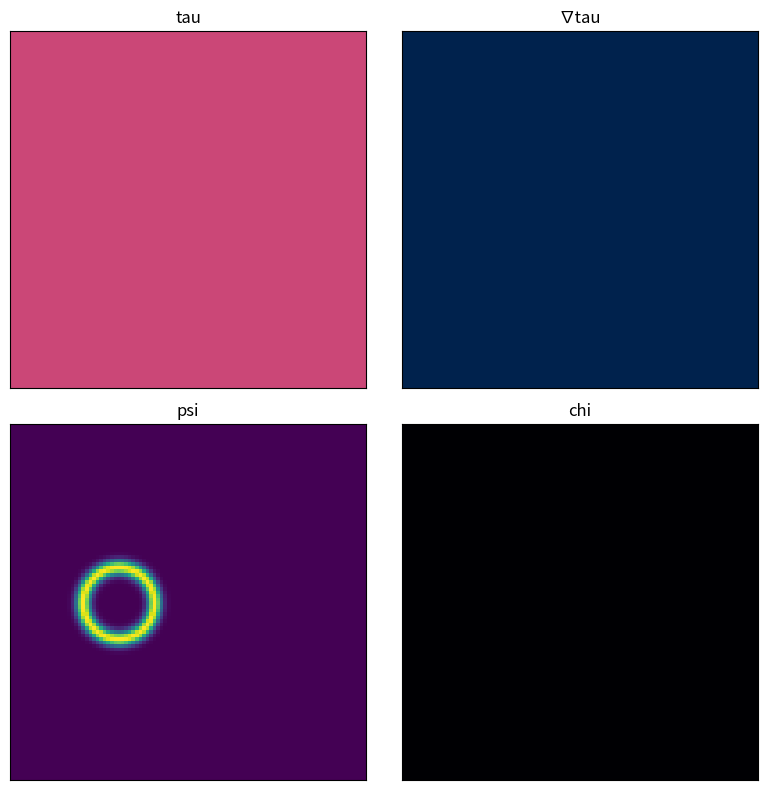

This figure's Python source: (Note: this script raises an exception after producing the figure.)
import numpy as np
import matplotlib.pyplot as plt
from matplotlib.animation import FuncAnimation, FFMpegWriter, writers

# Grid size and simulation steps
size = 100
steps = 150

# Ring generation helper
def ring_field(center, radius=10, thickness=2):
    y, x = np.ogrid[:size, :size]
    dist = np.sqrt((x - center[0])**2 + (y - center[1])**2)
    return np.exp(-((dist - radius) / thickness)**2)

# Initial psi blob at start location
start_center = np.array([30.0, 50.0])
psi_center = start_center.copy()
psi = ring_field(psi_center)

# Tau and chi fields
tau = np.zeros((size, size))
chi = np.zeros((size, size))

# Teleportation target
target_center = np.array([70.0, 50.0])
teleport_start = 30
teleport_complete = None

# Visualization setup (tau, grad, psi, chi)
fig, axes = plt.subplots(2, 2, figsize=(8, 8))
im_tau = axes[0, 0].imshow(tau, cmap="plasma", vmin=-1, vmax=1, animated=True)
axes[0, 0].set_title("tau")

# placeholder gradient
grad_x, grad_y = np.gradient(tau)
grad_mag = np.sqrt(grad_x**2 + grad_y**2)
im_grad = axes[0, 1].imshow(grad_mag, cmap="cividis", animated=True)
axes[0, 1].set_title("∇tau")

im_psi = axes[1, 0].imshow(psi, cmap="viridis", animated=True)
axes[1, 0].set_title("psi")

im_chi = axes[1, 1].imshow(chi, cmap="inferno", animated=True)
axes[1, 1].set_title("chi")

for row in axes:
    for ax in row:
        ax.set_xticks([])
        ax.set_yticks([])

step_size = 0.4  # movement sensitivity


def update(frame):
    global psi_center, psi, tau, chi, grad_x, grad_y, grad_mag, teleport_complete

    # Introduce negative shape at teleport_start
    if frame == teleport_start:
        tau -= ring_field(target_center)

    # Gradient of tau
    grad_x, grad_y = np.gradient(tau)
    grad_mag = np.sqrt(grad_x**2 + grad_y**2)

    # Move psi center according to gradient at its current location
    g = np.array([
        grad_x[int(psi_center[1]) % size, int(psi_center[0]) % size],
        grad_y[int(psi_center[1]) % size, int(psi_center[0]) % size],
    ])
    psi_center -= step_size * g
    psi = ring_field(psi_center)

    # Simple chi wave tied to psi
    chi[:] = np.sin(frame / 5.0) * psi

    # Check teleport completion
    if teleport_complete is None:
        dist = np.linalg.norm(psi_center - target_center)
        if dist < 1.0:
            teleport_complete = frame
            print(f"Teleportation completed at frame {frame} at {tuple(target_center.astype(int))}")
            tau[:] = 0  # erase original

    im_tau.set_data(tau)
    im_grad.set_data(grad_mag)
    im_psi.set_data(psi)
    im_chi.set_data(chi)

    if frame == steps - 1:
        plt.savefig("teleport.png")

    return im_tau, im_grad, im_psi, im_chi


ani = FuncAnimation(fig, update, frames=steps, interval=50, blit=True, repeat=False)
plt.tight_layout()
if "ffmpeg" in writers.avail:
    writer = FFMpegWriter(fps=20)
    ani.save("teleport.mp4", writer=writer)
else:
    print("ffmpeg not available; skipping video output")
plt.close(fig)
